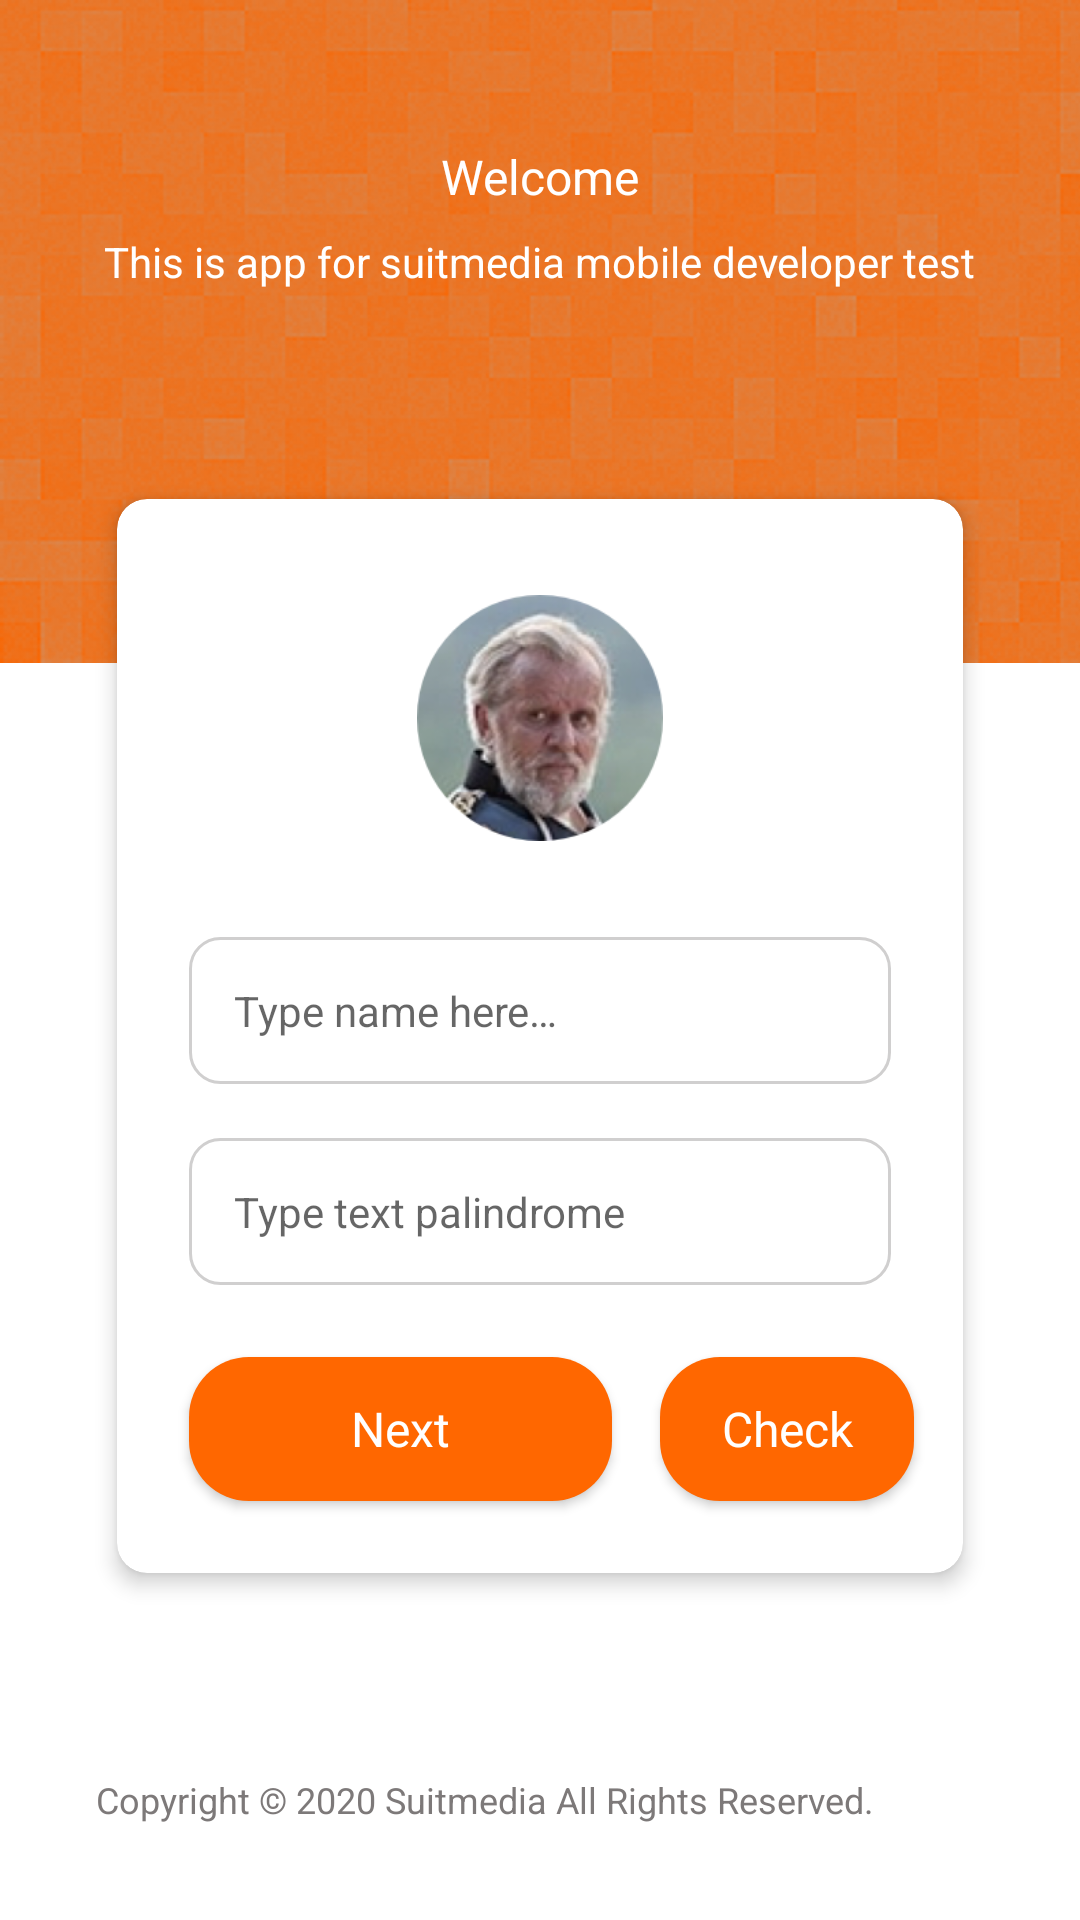

Layout XML and referenced resources for this Android screen:
<!-- AndroidManifest.xml: application theme Theme.IEvents -->
<!-- res/layout/login.xml -->
<?xml version="1.0" encoding="utf-8"?>
<ScrollView android:layout_height="match_parent"
    android:layout_width="match_parent"
    xmlns:app="http://schemas.android.com/apk/res-auto"
    app:layout_constraintBottom_toBottomOf="parent"
    app:layout_constraintStart_toStartOf="parent"
    app:layout_constraintTop_toTopOf="parent"
    android:fillViewport="true"
    xmlns:android="http://schemas.android.com/apk/res/android">

    <androidx.constraintlayout.widget.ConstraintLayout
        android:layout_width="match_parent"
        android:layout_height="wrap_content">

        <ImageView
            android:background="@color/orange"
            android:id="@+id/imageView"
            android:layout_height="221dp"
            android:layout_width="0dp"
            android:scaleType="fitXY"
            android:src="@drawable/bg_bright"
            app:layout_constraintEnd_toEndOf="parent"
            app:layout_constraintStart_toStartOf="parent"
            app:layout_constraintTop_toTopOf="parent"
            android:contentDescription="@string/image" />

        <TextView
            style="@style/TextBoldLarge"
            android:id="@+id/textView2"
            android:layout_height="wrap_content"
            android:layout_marginTop="48dp"
            android:layout_width="wrap_content"
            android:text="@string/welcome"
            android:textColor="@color/white"
            app:layout_constraintEnd_toEndOf="parent"
            app:layout_constraintStart_toStartOf="parent"
            app:layout_constraintTop_toTopOf="parent" />

        <TextView
            style="@style/TextRegularNormal"
            android:id="@+id/textView3"
            android:layout_height="wrap_content"
            android:layout_marginTop="8dp"
            android:layout_width="wrap_content"
            android:text="@string/app_desc"
            android:textColor="@color/white"
            app:layout_constraintEnd_toEndOf="parent"
            app:layout_constraintStart_toStartOf="parent"
            app:layout_constraintTop_toBottomOf="@+id/textView2" />

        <androidx.cardview.widget.CardView
            android:id="@+id/cardView"
            android:layout_height="wrap_content"
            android:layout_marginEnd="32dp"
            android:layout_marginLeft="32dp"
            android:layout_marginRight="32dp"
            android:layout_marginStart="32dp"
            android:layout_marginTop="-64dp"
            android:layout_width="0dp"
            app:cardBackgroundColor="@color/white"
            app:cardCornerRadius="10dp"
            app:cardElevation="4dp"
            app:cardUseCompatPadding="true"
            app:layout_constraintEnd_toEndOf="parent"
            app:layout_constraintStart_toStartOf="parent"
            app:layout_constraintTop_toBottomOf="@id/imageView">

            <androidx.constraintlayout.widget.ConstraintLayout
                android:layout_height="match_parent"
                android:layout_width="wrap_content">

                <ImageView
                    android:id="@+id/btnEditPhoto"
                    android:layout_height="98dp"
                    android:layout_marginTop="24dp"
                    android:layout_width="98dp"
                    android:padding="8dp"
                    style="@style/clickAble"
                    android:src="@drawable/img_avatar"
                    app:layout_constraintEnd_toEndOf="parent"
                    app:layout_constraintStart_toStartOf="parent"
                    app:layout_constraintTop_toTopOf="parent"
                    android:contentDescription="@string/image" />

                <com.google.android.material.textfield.TextInputEditText
                    style="@style/TextRegularNormal"
                    android:background="@drawable/background_text"
                    android:hint="@string/type_name"
                    android:id="@+id/txtName"
                    android:layout_height="wrap_content"
                    android:layout_marginEnd="24dp"
                    android:layout_marginLeft="24dp"
                    android:layout_marginRight="24dp"
                    android:layout_marginStart="24dp"
                    android:layout_marginTop="24dp"
                    android:layout_width="0dp"
                    android:padding="15dp"
                    app:layout_constraintEnd_toEndOf="parent"
                    app:layout_constraintStart_toStartOf="parent"
                    app:layout_constraintTop_toBottomOf="@+id/btnEditPhoto" />

                <com.google.android.material.textfield.TextInputEditText
                    style="@style/TextRegularNormal"
                    android:background="@drawable/background_text"
                    android:hint="@string/type_text"
                    android:id="@+id/txtPolindrome"
                    android:layout_height="wrap_content"
                    android:layout_marginTop="18dp"
                    android:layout_width="0dp"
                    android:padding="15dp"
                    app:layout_constraintEnd_toEndOf="@+id/txtName"
                    app:layout_constraintStart_toStartOf="@+id/txtName"
                    app:layout_constraintTop_toBottomOf="@+id/txtName" />

                <androidx.appcompat.widget.AppCompatButton
                    style="@style/TextMediumLarge"
                    android:background="@drawable/button_orange_click"
                    android:id="@+id/btnCheck"
                    android:layout_height="wrap_content"
                    android:layout_marginBottom="24dp"
                    android:layout_marginTop="24dp"
                    android:layout_width="0dp"
                    android:text="@string/check"
                    android:textAllCaps="false"
                    android:textColor="@color/white"
                    app:layout_constraintBottom_toBottomOf="parent"
                    app:layout_constraintEnd_toEndOf="@+id/txtPolindrome"
                    app:layout_constraintStart_toEndOf="@id/btnNext"
                    app:layout_constraintTop_toBottomOf="@+id/txtPolindrome"
                    app:layout_constraintWidth_percent="0.3" />

                <androidx.appcompat.widget.AppCompatButton
                    android:id="@+id/btnNext"
                    style="@style/TextMediumLarge"
                    android:layout_width="0dp"
                    android:layout_height="wrap_content"
                    android:layout_marginEnd="16dp"
                    android:layout_marginRight="16dp"
                    android:background="@drawable/button_orange_click"
                    android:text="@string/next"
                    android:textAllCaps="false"
                    android:textColor="@color/white"
                    app:layout_constraintEnd_toStartOf="@+id/btnCheck"
                    app:layout_constraintStart_toStartOf="@+id/txtPolindrome"
                    app:layout_constraintTop_toTopOf="@+id/btnCheck"
                    app:layout_constraintWidth_percent="0.5" />
            </androidx.constraintlayout.widget.ConstraintLayout>
        </androidx.cardview.widget.CardView>

        <TextView
            android:id="@+id/textView"
            style="@style/TextRegularSmall"
            android:layout_width="0dp"
            android:layout_height="wrap_content"
            android:layout_marginTop="8dp"
            android:layout_marginBottom="32dp"
            android:text="@string/copyright"
            android:textColor="@color/grey"
            app:layout_constraintBottom_toBottomOf="parent"
            app:layout_constraintEnd_toEndOf="@+id/cardView"
            app:layout_constraintStart_toStartOf="@+id/cardView"
            app:layout_constraintTop_toBottomOf="@+id/cardView"
            app:layout_constraintVertical_bias="1.0" />
    </androidx.constraintlayout.widget.ConstraintLayout>
</ScrollView>
<!-- resources referenced by this layout -->
<resources>
  <color name="grey">#7D7979</color>
  <color name="orange">#FF6700</color>
  <color name="white">#FFFFFFFF</color>
  <!-- drawable button_orange_click (drawable) -->
  <?xml version="1.0" encoding="utf-8"?>
  <selector xmlns:android="http://schemas.android.com/apk/res/android">
  
  
      <item android:drawable="@drawable/button_orange_selected"
            android:state_pressed="true"
            android:state_enabled="true"/>
  
      <item android:drawable="@drawable/button_orange_default"/>
  
  </selector>
  <string name="app_desc">This is app for suitmedia mobile developer test</string>
  <string name="check">Check</string>
  <string name="copyright">Copyright © 2020 Suitmedia All Rights Reserved.</string>
  <string name="image">TODO</string>
  <string name="next">Next</string>
  <string name="type_name">Type name here…</string>
  <string name="type_text">Type text palindrome</string>
  <string name="welcome">Welcome</string>
  <style name="TextBoldLarge">
          <item name="android:textSize">16sp</item>
          <item name="fontFamily">@font/custom_font_bold</item>
      </style>
  <style name="TextMediumLarge">
          <item name="android:textSize">16sp</item>
          <item name="fontFamily">@font/custom_font_medium</item>
      </style>
  <style name="TextRegularNormal">
          <item name="android:textSize">14sp</item>
          <item name="fontFamily">@font/custom_font_regular</item>
      </style>
  <style name="TextRegularSmall">
          <item name="android:textSize">12sp</item>
          <item name="fontFamily">@font/custom_font_regular</item>
      </style>
  <style name="clickAble">
          <item name="android:foreground">?attr/selectableItemBackground</item>
          <item name="android:clickable">true</item>
          <item name="android:focusable">true</item>
      </style>
  <style name="Theme.IEvents" parent="Theme.MaterialComponents.DayNight.NoActionBar">
          
          <item name="colorPrimary">@color/purple_500</item>
          <item name="colorPrimaryVariant">@color/purple_700</item>
          <item name="colorOnPrimary">@color/white</item>
          
          <item name="colorSecondary">@color/teal_200</item>
          <item name="colorSecondaryVariant">@color/teal_700</item>
          <item name="colorOnSecondary">@color/black</item>
          
          <item name="android:statusBarColor" tools:targetApi="l">?attr/colorPrimaryVariant</item>
          
      </style>
  <!-- drawable button_orange_selected (drawable) -->
  <?xml version="1.0" encoding="utf-8"?>
  <shape xmlns:android="http://schemas.android.com/apk/res/android">
      <solid android:color="#FF6700"/>
      <corners android:radius="20dp"/>
      <padding android:left="0dp" android:top="0dp"
               android:right="0dp" android:bottom="0dp" />
  </shape>
  <!-- drawable button_orange_default (drawable) -->
  <?xml version="1.0" encoding="utf-8"?>
  <shape xmlns:android="http://schemas.android.com/apk/res/android">
      <solid android:color="@color/orange"/>
      <corners android:radius="20dp"/>
      <padding android:left="0dp" android:top="0dp"
               android:right="0dp" android:bottom="0dp" />
  </shape>
  <color name="purple_500">#FF6200EE</color>
  <color name="purple_700">#FF3700B3</color>
  <color name="teal_200">#FF03DAC5</color>
  <color name="teal_700">#FF018786</color>
  <color name="black">#FF000000</color>
</resources>
